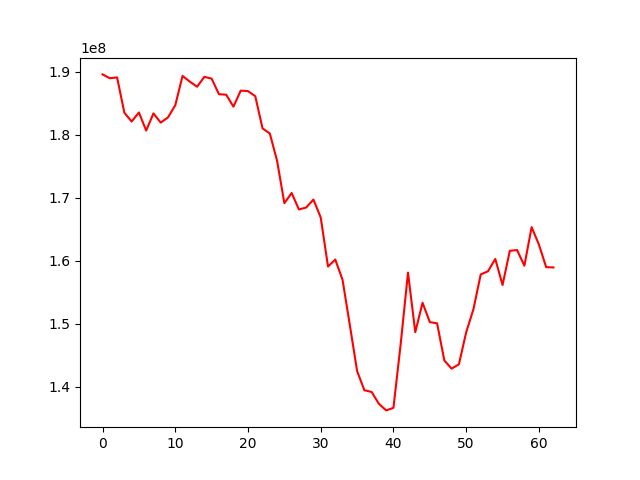

Values plotted in this chart, from the file beside it:
, 0
0, 189569787
1, 188963549
2, 189089238
3, 183491860
4, 182090119
5, 183528773
6, 180656541
7, 183377255
8, 181918779
9, 182749581
10, 184670758
11, 189325671
12, 188422104
13, 187615470
14, 189181960
15, 188902264
16, 186434292
17, 186345357
18, 184450091
19, 186994607
20, 186919040
21, 186107417
22, 181000875
23, 180191018
24, 175850603
25, 169137082
26, 170745402
27, 168137622
28, 168445801
29, 169705265
30, 166862703
31, 159085094
32, 160186233
33, 156973587
34, 149810671
35, 142500827
36, 139450764
37, 139173323
38, 137291928
39, 136248274
40, 136658525
41, 146852012
42, 158112272
43, 148659756
44, 153331464
45, 150255876
46, 150063134
47, 144156224
48, 142873974
49, 143565759
50, 148639656
51, 152319629
52, 157828148
53, 158325920
54, 160284172
55, 156147190
56, 161577411
57, 161692488
58, 159212059
59, 165332762
... 3 more rows
